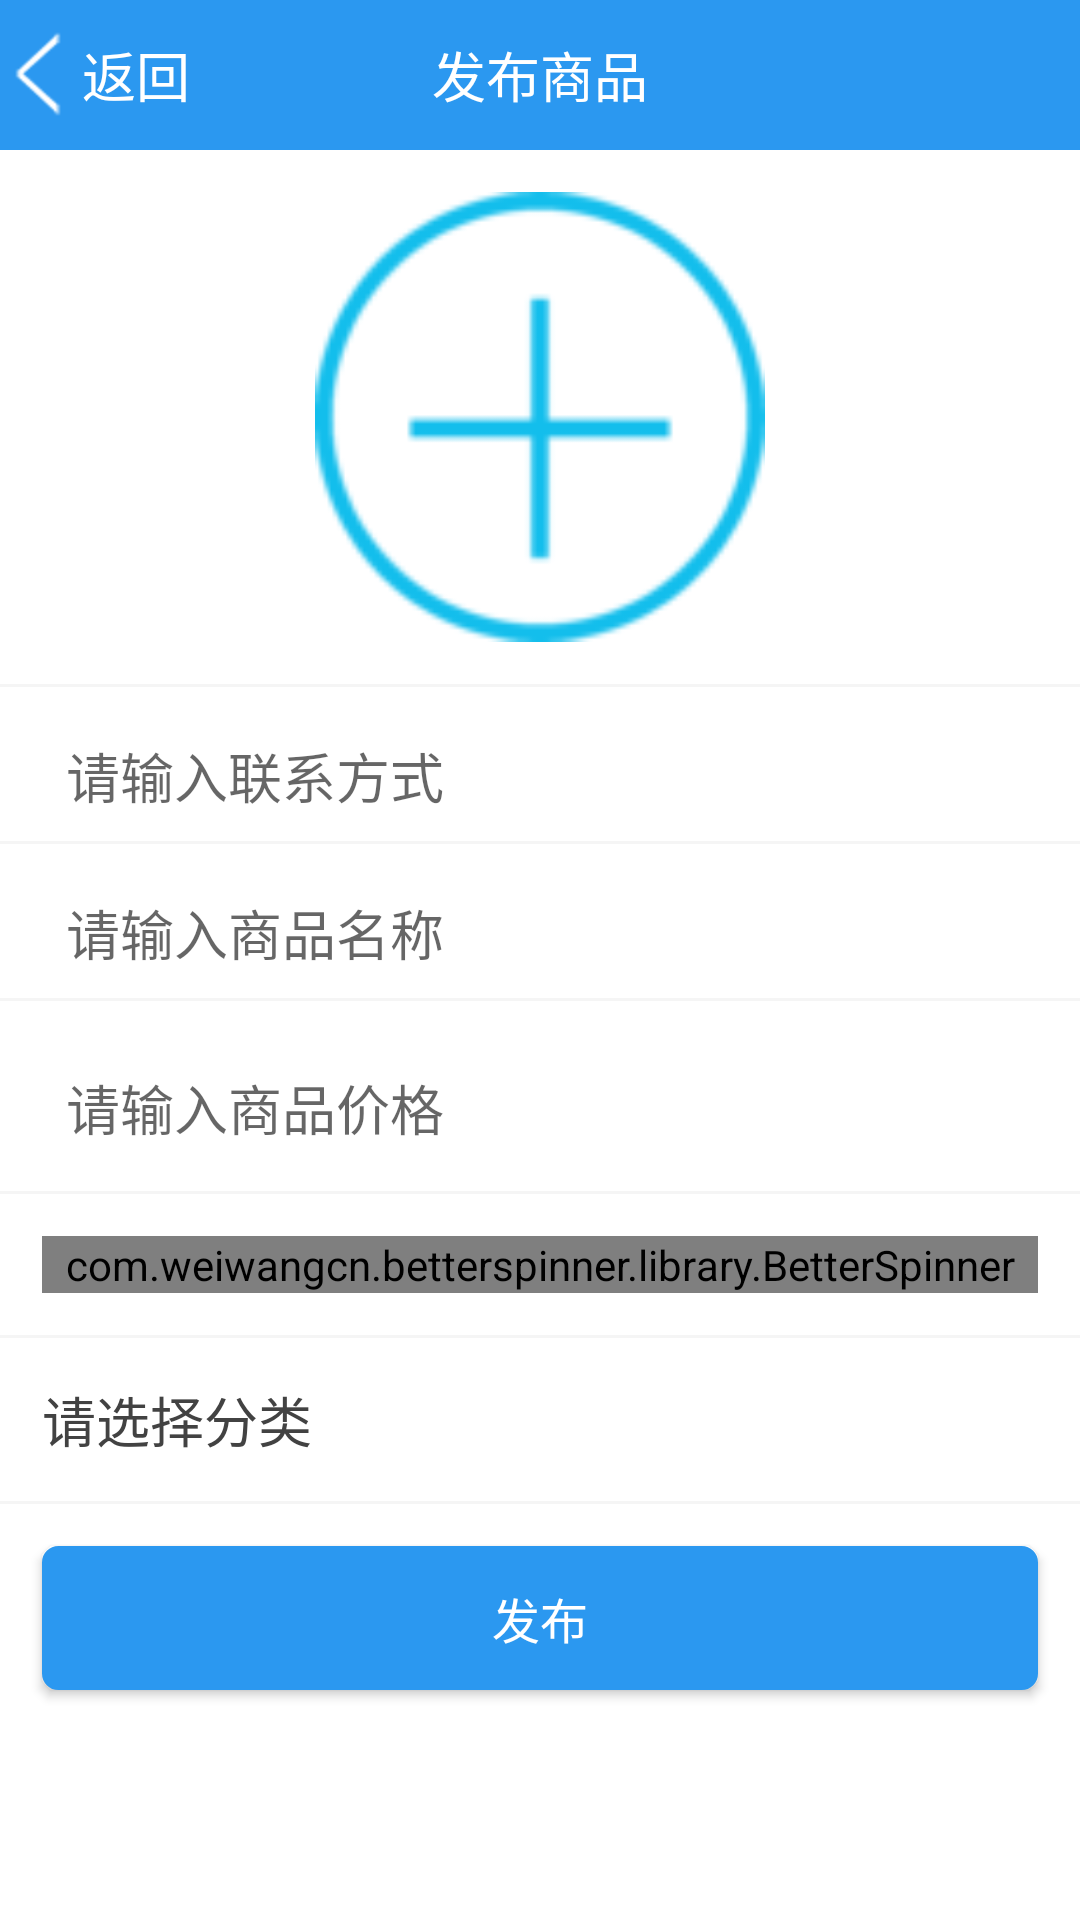

Reconstruct the res/layout file that produces this screen, plus the resources it refers to.
<!-- AndroidManifest.xml: application theme AppTheme.WithoutActionBar -->
<!-- res/layout/activity_new_product.xml -->
<LinearLayout xmlns:android="http://schemas.android.com/apk/res/android"
    xmlns:tools="http://schemas.android.com/tools"
    android:orientation="vertical"
    android:background="@color/white"
    android:layout_width="match_parent"
    android:layout_height="match_parent"
    tools:context="com.hankkin.compustrading.activity.NewProductActivity">


    <RelativeLayout
        android:background="@color/theme_color"
        android:layout_width="match_parent"
        android:layout_height="50dp">
        <TextView
            android:id="@+id/tv_back"
            android:gravity="center_vertical"
            android:textColor="@color/white"
            android:textSize="@dimen/normal_title_btn_textSize"
            android:layout_centerVertical="true"
            android:text="@string/back"
            android:drawableLeft="@drawable/back"
            android:layout_width="wrap_content"
            android:layout_height="wrap_content" />

        <TextView
            android:layout_centerInParent="true"
            android:textColor="@color/white"
            android:textSize="@dimen/normal_title_btn_textSize"
            android:text="@string/new_pro"
            android:layout_width="wrap_content"
            android:layout_height="wrap_content" />


    </RelativeLayout>

    <ScrollView
        android:layout_width="match_parent"
        android:layout_height="match_parent">




        <LinearLayout
            android:orientation="vertical"
            android:layout_width="match_parent"
            android:layout_height="wrap_content">

            <ImageView
                android:layout_margin="@dimen/middle_space"
                android:layout_gravity="center"
                android:id="@+id/iv_add_pro"
                android:src="@drawable/add_pro"
                android:layout_width="match_parent"
                android:layout_height="150dp" />
            <View
                android:background="@color/gray"
                android:layout_width="match_parent"
                android:layout_height="1dp"/>
            <android.support.design.widget.TextInputLayout
                android:layout_margin="@dimen/small_space"
                android:id="@+id/tl_tel"
                android:layout_width="match_parent"
                android:layout_height="wrap_content">

                <EditText
                    android:inputType="number"
                    android:layout_marginLeft="@dimen/middle_space"
                    android:background="@null"
                    android:id="@+id/et_tel"
                    style="@style/NewProText"
                    android:layout_width="match_parent"
                    android:layout_height="wrap_content"
                    android:hint="@string/pro_user_tel_hint" />
            </android.support.design.widget.TextInputLayout>
            <View
                android:background="@color/gray"
                android:layout_width="match_parent"
                android:layout_height="1dp"/>
            <android.support.design.widget.TextInputLayout
                android:id="@+id/tl_name"
                android:layout_margin="@dimen/small_space"
                android:layout_width="match_parent"
                android:layout_height="wrap_content">

                <EditText
                    android:layout_marginLeft="@dimen/middle_space"
                    android:background="@null"
                    android:id="@+id/et_name"
                    style="@style/NewProText"
                    android:layout_width="match_parent"
                    android:layout_height="wrap_content"
                    android:hint="@string/pro_name_hint" />
            </android.support.design.widget.TextInputLayout>
            <View
                android:background="@color/gray"
                android:layout_width="match_parent"
                android:layout_height="1dp"/>
            <android.support.design.widget.TextInputLayout
                android:layout_margin="@dimen/middle_space"
                android:id="@+id/tl_price"
                android:layout_width="match_parent"
                android:layout_height="wrap_content">

                <EditText
                    android:layout_marginLeft="@dimen/small_space"
                    android:background="@null"
                    android:id="@+id/et_price"
                    style="@style/NewProText"
                    android:inputType="number"
                    android:layout_width="match_parent"
                    android:layout_height="wrap_content"
                    android:hint="@string/pro_price_hint" />
            </android.support.design.widget.TextInputLayout>

            <View
                android:background="@color/gray"
                android:layout_width="match_parent"
                android:layout_height="1dp"/>
            <com.weiwangcn.betterspinner.library.BetterSpinner
                android:background="@color/white"
                android:layout_margin="@dimen/middle_space"
                android:layout_below="@+id/tl_price"
                android:id="@+id/spinner_school"
                android:layout_width="match_parent"
                android:layout_height="wrap_content"
                android:layout_marginBottom="@dimen/activity_vertical_margin"
                android:hint="@string/pro_school_hint" />
            <View
                android:background="@color/gray"
                android:layout_width="match_parent"
                android:layout_height="1dp"/>
            <TextView
                android:id="@+id/tv_cate"
                android:padding="@dimen/middle_space"
                style="@style/NewProText"
                android:layout_below="@+id/spinner_school"
                android:text="@string/pro_cate_hint"
                android:layout_width="match_parent"
                android:layout_height="wrap_content" />
            <View
                android:background="@color/gray"
                android:layout_width="match_parent"
                android:layout_height="1dp"/>

            <Button
                android:id="@+id/btn_fabu"
                android:textColor="@color/white"
                android:textSize="@dimen/normal_textSize"
                android:text="@string/fabu"
                style="@style/NewProText"
                android:layout_margin="@dimen/middle_space"
                android:background="@drawable/btn_login_background"
                android:layout_width="match_parent"
                android:layout_height="wrap_content" />

        </LinearLayout>

    </ScrollView>

</LinearLayout>
<!-- resources referenced by this layout -->
<resources>
  <color name="gray">#f5f5f5</color>
  <color name="theme_color">#2B98f0</color>
  <color name="white">#FFFFFF</color>
  <dimen name="activity_vertical_margin">16dp</dimen>
  <dimen name="middle_space">14dp</dimen>
  <dimen name="normal_textSize">16sp</dimen>
  <dimen name="normal_title_btn_textSize">18sp</dimen>
  <dimen name="small_space">8dp</dimen>
  <!-- drawable add_pro: png bitmap (drawable-hdpi, 3455 bytes) -->
  <!-- drawable back: png bitmap (drawable-hdpi, 1491 bytes) -->
  <!-- drawable btn_login_background (drawable) -->
  <?xml version="1.0" encoding="utf-8"?>
  <shape xmlns:android="http://schemas.android.com/apk/res/android"
      android:shape="rectangle">
      
      <solid android:color="@color/theme_color" />
      
      <stroke
          android:width="1dp"
          android:color="@color/theme_color" />
      
      
      <corners android:radius="5dip" />
  
      
  
  </shape>
  <string name="back">返回</string>
  <string name="fabu">发布</string>
  <string name="new_pro">发布商品</string>
  <string name="pro_cate_hint">请选择分类</string>
  <string name="pro_name_hint">请输入商品名称</string>
  <string name="pro_price_hint">请输入商品价格</string>
  <string name="pro_school_hint">请选择学校</string>
  <string name="pro_user_tel_hint">请输入联系方式</string>
  <style name="NewProText">
          <item name="android:textColor">@color/normal_text_color</item>
          <item name="android:textSize">@dimen/normal_title_btn_textSize</item>
      </style>
  <style name="AppTheme.WithoutActionBar">
          <item name="windowActionBar">false</item>
          <item name="windowNoTitle">true</item>
      </style>
  <color name="normal_text_color">#424242</color>
</resources>
